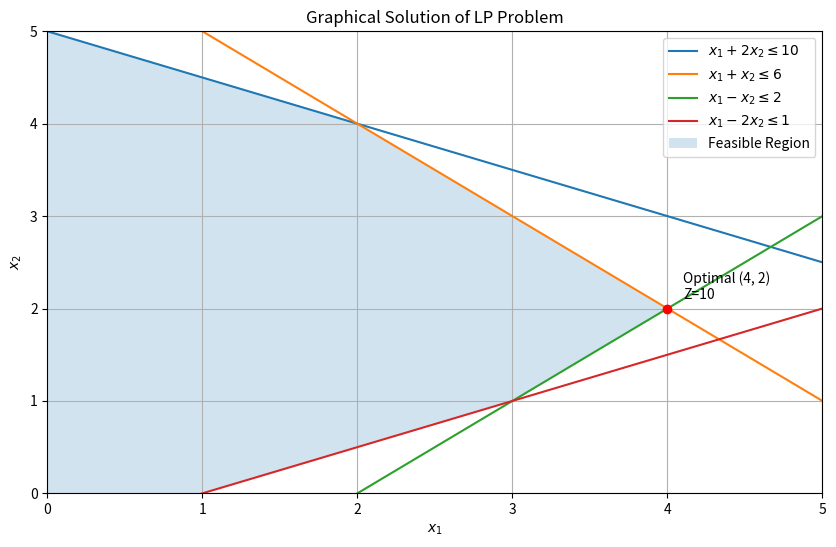

Recreate this plot in Python.
import numpy as np
import matplotlib.pyplot as plt
x1 = np.linspace(0, 5, 100)

c1 = (10 - x1)/2  
c2 = 6 - x1        
c3 = x1 - 2        
c4 = (x1 - 1)/2    
plt.figure(figsize=(10, 6))
plt.plot(x1, c1, label=r'$x_1 + 2x_2 \leq 10$')
plt.plot(x1, c2, label=r'$x_1 + x_2 \leq 6$')
plt.plot(x1, c3, label=r'$x_1 - x_2 \leq 2$')
plt.plot(x1, c4, label=r'$x_1 - 2x_2 \leq 1$')

plt.fill(
    [0, 1, 3, 4, 2, 0],  
    [0, 0, 1, 2, 4, 5],  
    alpha=0.2,
    label='Feasible Region'
)

vertices = [(0,0), (1,0), (3,1), (4,2), (2,4), (0,5)]
Z_values = [2*x1 + x2 for (x1, x2) in vertices]
optimal = vertices[np.argmax(Z_values)]

plt.scatter(*optimal, c='red', zorder=5)
plt.annotate(f'Optimal (4, 2)\nZ=10', (4.1, 2.1))
plt.xlim(0, 5)
plt.ylim(0, 5)
plt.xlabel(r'$x_1$')
plt.ylabel(r'$x_2$')
plt.legend()
plt.grid(True)
plt.title('Graphical Solution of LP Problem')
plt.show()
print(f"Optimal solution: x1 = {optimal[0]}, x2 = {optimal[1]}, Z = {max(Z_values)}")